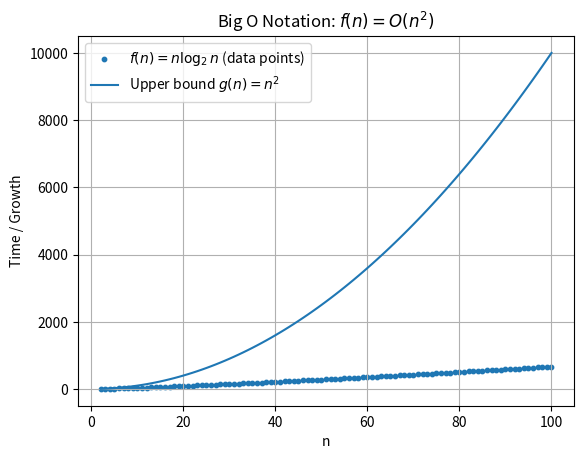
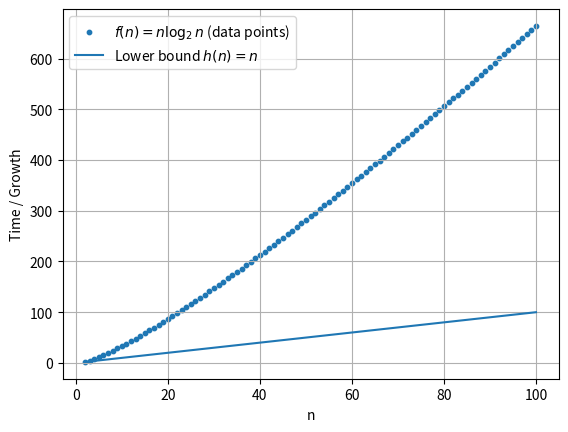
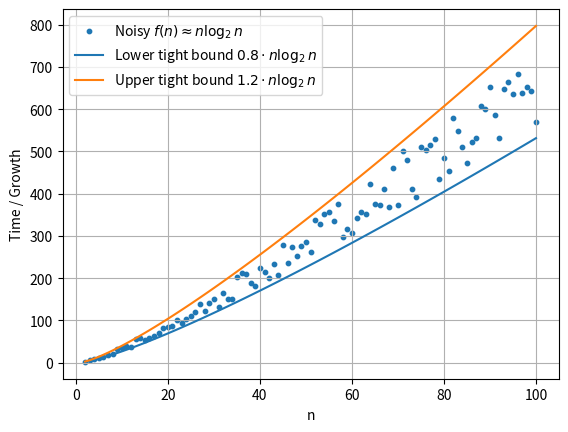

These charts were generated, in order, by the following Python code:
import os
os.environ["TCL_LIBRARY"] = r"C:\Users\<user>\AppData\Local\Programs\Python\Python313\tcl\tcl8.6"
os.environ["TK_LIBRARY"]  = r"C:\Users\<user>\AppData\Local\Programs\Python\Python313\tcl\tk8.6"


import numpy as np
import matplotlib.pyplot as plt

# Data range
n = np.arange(2, 101)

# Big O example: f(n) = n log n, upper bound g(n) = n^2 (showing f(n) = O(n^2))
f_big_o = n * np.log2(n)
upper_bound_big_o = n ** 2

#plt.figure()
plt.scatter(n, f_big_o, label=r"$f(n) = n \log_2 n$ (data points)", s=10)
plt.plot(n, upper_bound_big_o, label=r"Upper bound $g(n) = n^2$", linewidth=1.5)
plt.title("Big O Notation: $f(n) = O(n^2)$")
plt.xlabel("n")
plt.ylabel("Time / Growth")
plt.legend()
plt.grid(True)

# Big Omega example: f(n) = n log n, lower bound h(n) = n (showing f(n) = Ω(n))
f_big_omega = n * np.log2(n)
lower_bound_big_omega = n

plt.figure()
plt.scatter(n, f_big_omega, label=r"$f(n) = n \log_2 n$ (data points)", s=10)
plt.plot(n, lower_bound_big_omega, label=r"Lower bound $h(n) = n$", linewidth=1.5)
#plt.title("Big Omega Notation: $f(n) = \Omega(n)$")
plt.xlabel("n")
plt.ylabel("Time / Growth")
plt.legend()
plt.grid(True)

# Theta example: noisy f(n) around n log n, bounds 0.8*n log n and 1.2*n log n
base_theta = n * np.log2(n)
np.random.seed(42)
f_theta = base_theta * (1 + np.random.uniform(-0.15, 0.15, size=n.shape))
lower_theta = 0.8 * base_theta
upper_theta = 1.2 * base_theta

plt.figure()
plt.scatter(n, f_theta, label=r"Noisy $f(n) \approx n \log_2 n$", s=10)
plt.plot(n, lower_theta, label=r"Lower tight bound $0.8 \cdot n \log_2 n$", linewidth=1.5)
plt.plot(n, upper_theta, label=r"Upper tight bound $1.2 \cdot n \log_2 n$", linewidth=1.5)
#plt.title("Theta Notation: $f(n) = \Theta(n \log n)$")
plt.xlabel("n")
plt.ylabel("Time / Growth")
plt.legend()
plt.grid(True)

plt.show()